Run: headless pygame with SDL's dummy video driver; simulated clock (each Clock.tick advances the game by its frame time, no real sleeping); random seed 0; keys injected as events and as key.get_pressed() state; mouse plan: one left click at the window centre at the start of phase 2, then a move to the lower-right quarter at the start of phase 3.
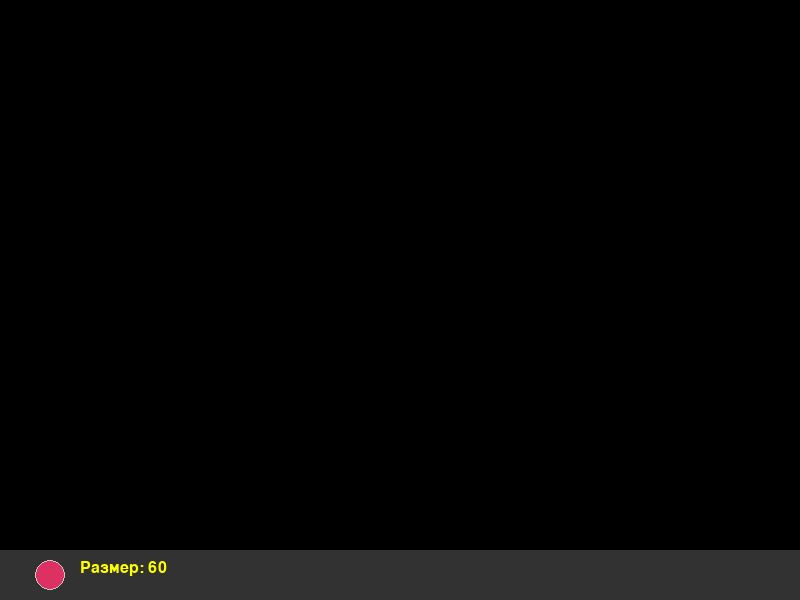
Frame 1 of 4 · flips 1–60 · no input
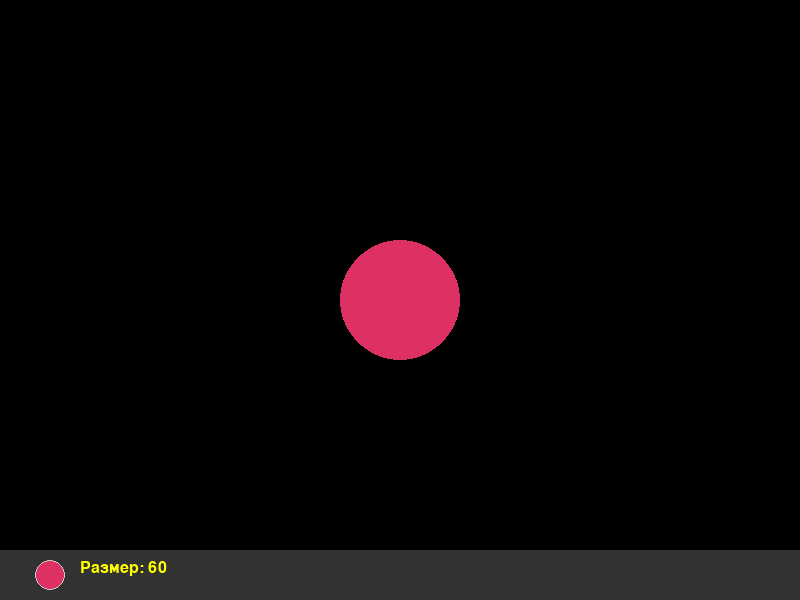
Frame 2 of 4 · flips 61–180 · clicked the window centre · tapped SPACE, RETURN · held RIGHT (→), D
Frame 3 of 4 · flips 181–300 · moved the mouse to the lower-right quarter · held DOWN (↓), S · screen unchanged from frame 2, image omitted
Frame 4 of 4 · flips 301–420 · held LEFT (←), A, UP (↑), W · screen unchanged from frame 3, image omitted

The pygame program that drew these frames:

'''''''Новый интерфейс старого кода(стр.50) - 01.05.2026'''''''

import pygame as pg, sys
import os

pg.init()

os.environ['SDL_VIDEO_WINDOW_POS'] = '2480, 240'
screen = pg.display.set_mode((800, 600))
pg.display.set_caption('Взлетаем к курсору')

print('\n' +'#' * 50)
print('Для выхода из игры нажмите Escape\nлибо нажмите крестик.\nSpace для очистки от следов')
print('\n' +'#' * 50)

# Небесно-голубой
sky_blue = (135, 206, 235)

# Лимонный
lemon = (255, 255, 0)

# Вишневый
cherry = (222, 49, 99)

# Морская волна
sea_green = (46, 139, 87)

# Шоколадный
chocolate = (210, 105, 30)

red_color = (255, 0, 0)
green_color = (0, 255, 0)
blue_color = (0, 0, 255)
orange_color = (255, 165, 0)
purple_color = (128, 0, 128)
black = (0,0,0)

x,y = 400,300
size = 60
color = cherry

font = pg.font.SysFont('Arial', 24) # шрифт для надписи Размер.

'''''''''
# Системные шрифты (доступны везде)
font = pg.font.SysFont('Arial', 24)        # классический
font = pg.font.SysFont('Comic Sans MS', 20) # игривый
font = pg.font.SysFont('Times New Roman', 28) # строгий
font = pg.font.SysFont('Courier New', 16)  # как в печатной машинке
font = pg.font.SysFont('Verdana', 24)      # хорош для интерфейсов

# Шрифт по умолчанию (если не нашел указанный)
font = pg.font.SysFont(None, 24)           # любой системный
'''''

clock = pg.time.Clock()

while True:
    for event in pg.event.get():
        if event.type == pg.QUIT:
            pg.quit()
            sys.exit()
        elif event.type == pg.KEYDOWN:
            if event.key == pg.K_ESCAPE:
                pg.quit()
                sys.exit()
        elif event.type == pg.MOUSEBUTTONDOWN:
            x,y = pg.mouse.get_pos()
            pg.draw.circle(screen, color, (x,y), size)

    keys = pg.key.get_pressed()
    mods = pg.key.get_mods()

    if keys[pg.K_1]: color = red_color
    if keys[pg.K_2]: color = lemon
    if keys[pg.K_3]: color = green_color

    if keys[pg.K_SPACE]: screen.fill(black)

    if 15 < size < 100:
        if keys[pg.K_KP_MINUS]: size -= 1
        elif keys[pg.K_KP_PLUS]: size += 1
    else: size = 60

    pg.draw.rect(screen, (50,50,50), (0,550,800, 50))
    pg.draw.circle(screen,color, (50,575), 15)
    pg.draw.circle(screen,(200, 200,200), (50, 575), 15, 1 )
    size_text = font.render(f'Размер: {size} ', True, (255,255,0))

    # Примеры цветов:
    # Белый текст
    white_text = font.render('Белый текст', True, (255, 255, 255))

    # Желтый текст
    yellow_text = font.render('Желтый текст', True, (255, 255, 0))

    # Красный текст с черным фоном
    red_text = font.render('Красный текст', True, (255, 0, 0), (0, 0, 0))
    

    screen.blit(size_text, (80,560))

    pg.display.flip()
    clock.tick(60)
